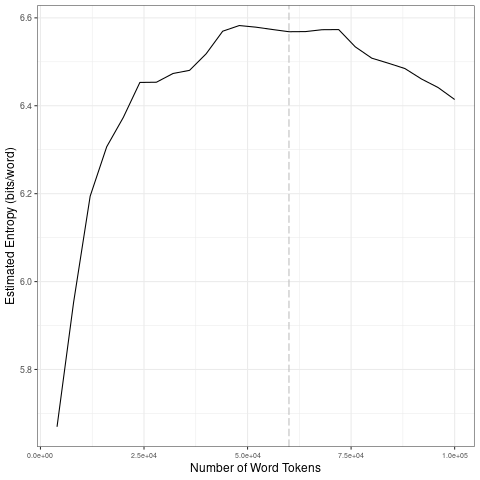

Source data for this figure (header and first rows):
file, entropy.Corpus.Size, entropy.Entropy, sd.Corpus.Size, sd.SD
data/2021_by_es/2021-12-20_tokens_1-gram…, 4000, 5.67, 20000, 0.2887
data/2021_by_es/2021-12-20_tokens_1-gram…, 8000, 5.953, 40000, 0.02664
data/2021_by_es/2021-12-20_tokens_1-gram…, 12000, 6.194, 60000, 0.006005
data/2021_by_es/2021-12-20_tokens_1-gram…, 16000, 6.307, 80000, 0.02921
data/2021_by_es/2021-12-20_tokens_1-gram…, 20000, 6.373, 1e+05, 0.03315
data/2021_by_es/2021-12-20_tokens_1-gram…, 24000, 6.453, 20000, 0.2887
data/2021_by_es/2021-12-20_tokens_1-gram…, 28000, 6.454, 40000, 0.02664
data/2021_by_es/2021-12-20_tokens_1-gram…, 32000, 6.473, 60000, 0.006005
data/2021_by_es/2021-12-20_tokens_1-gram…, 36000, 6.481, 80000, 0.02921
data/2021_by_es/2021-12-20_tokens_1-gram…, 40000, 6.518, 1e+05, 0.03315
data/2021_by_es/2021-12-20_tokens_1-gram…, 44000, 6.57, 20000, 0.2887
data/2021_by_es/2021-12-20_tokens_1-gram…, 48000, 6.582, 40000, 0.02664
data/2021_by_es/2021-12-20_tokens_1-gram…, 52000, 6.579, 60000, 0.006005
data/2021_by_es/2021-12-20_tokens_1-gram…, 56000, 6.573, 80000, 0.02921
data/2021_by_es/2021-12-20_tokens_1-gram…, 60000, 6.568, 1e+05, 0.03315
data/2021_by_es/2021-12-20_tokens_1-gram…, 64000, 6.569, 20000, 0.2887
data/2021_by_es/2021-12-20_tokens_1-gram…, 68000, 6.573, 40000, 0.02664
data/2021_by_es/2021-12-20_tokens_1-gram…, 72000, 6.573, 60000, 0.006005
data/2021_by_es/2021-12-20_tokens_1-gram…, 76000, 6.534, 80000, 0.02921
data/2021_by_es/2021-12-20_tokens_1-gram…, 80000, 6.508, 1e+05, 0.03315
data/2021_by_es/2021-12-20_tokens_1-gram…, 84000, 6.497, 20000, 0.2887
data/2021_by_es/2021-12-20_tokens_1-gram…, 88000, 6.485, 40000, 0.02664
data/2021_by_es/2021-12-20_tokens_1-gram…, 92000, 6.461, 60000, 0.006005
data/2021_by_es/2021-12-20_tokens_1-gram…, 96000, 6.441, 80000, 0.02921
data/2021_by_es/2021-12-20_tokens_1-gram…, 1e+05, 6.414, 1e+05, 0.03315
